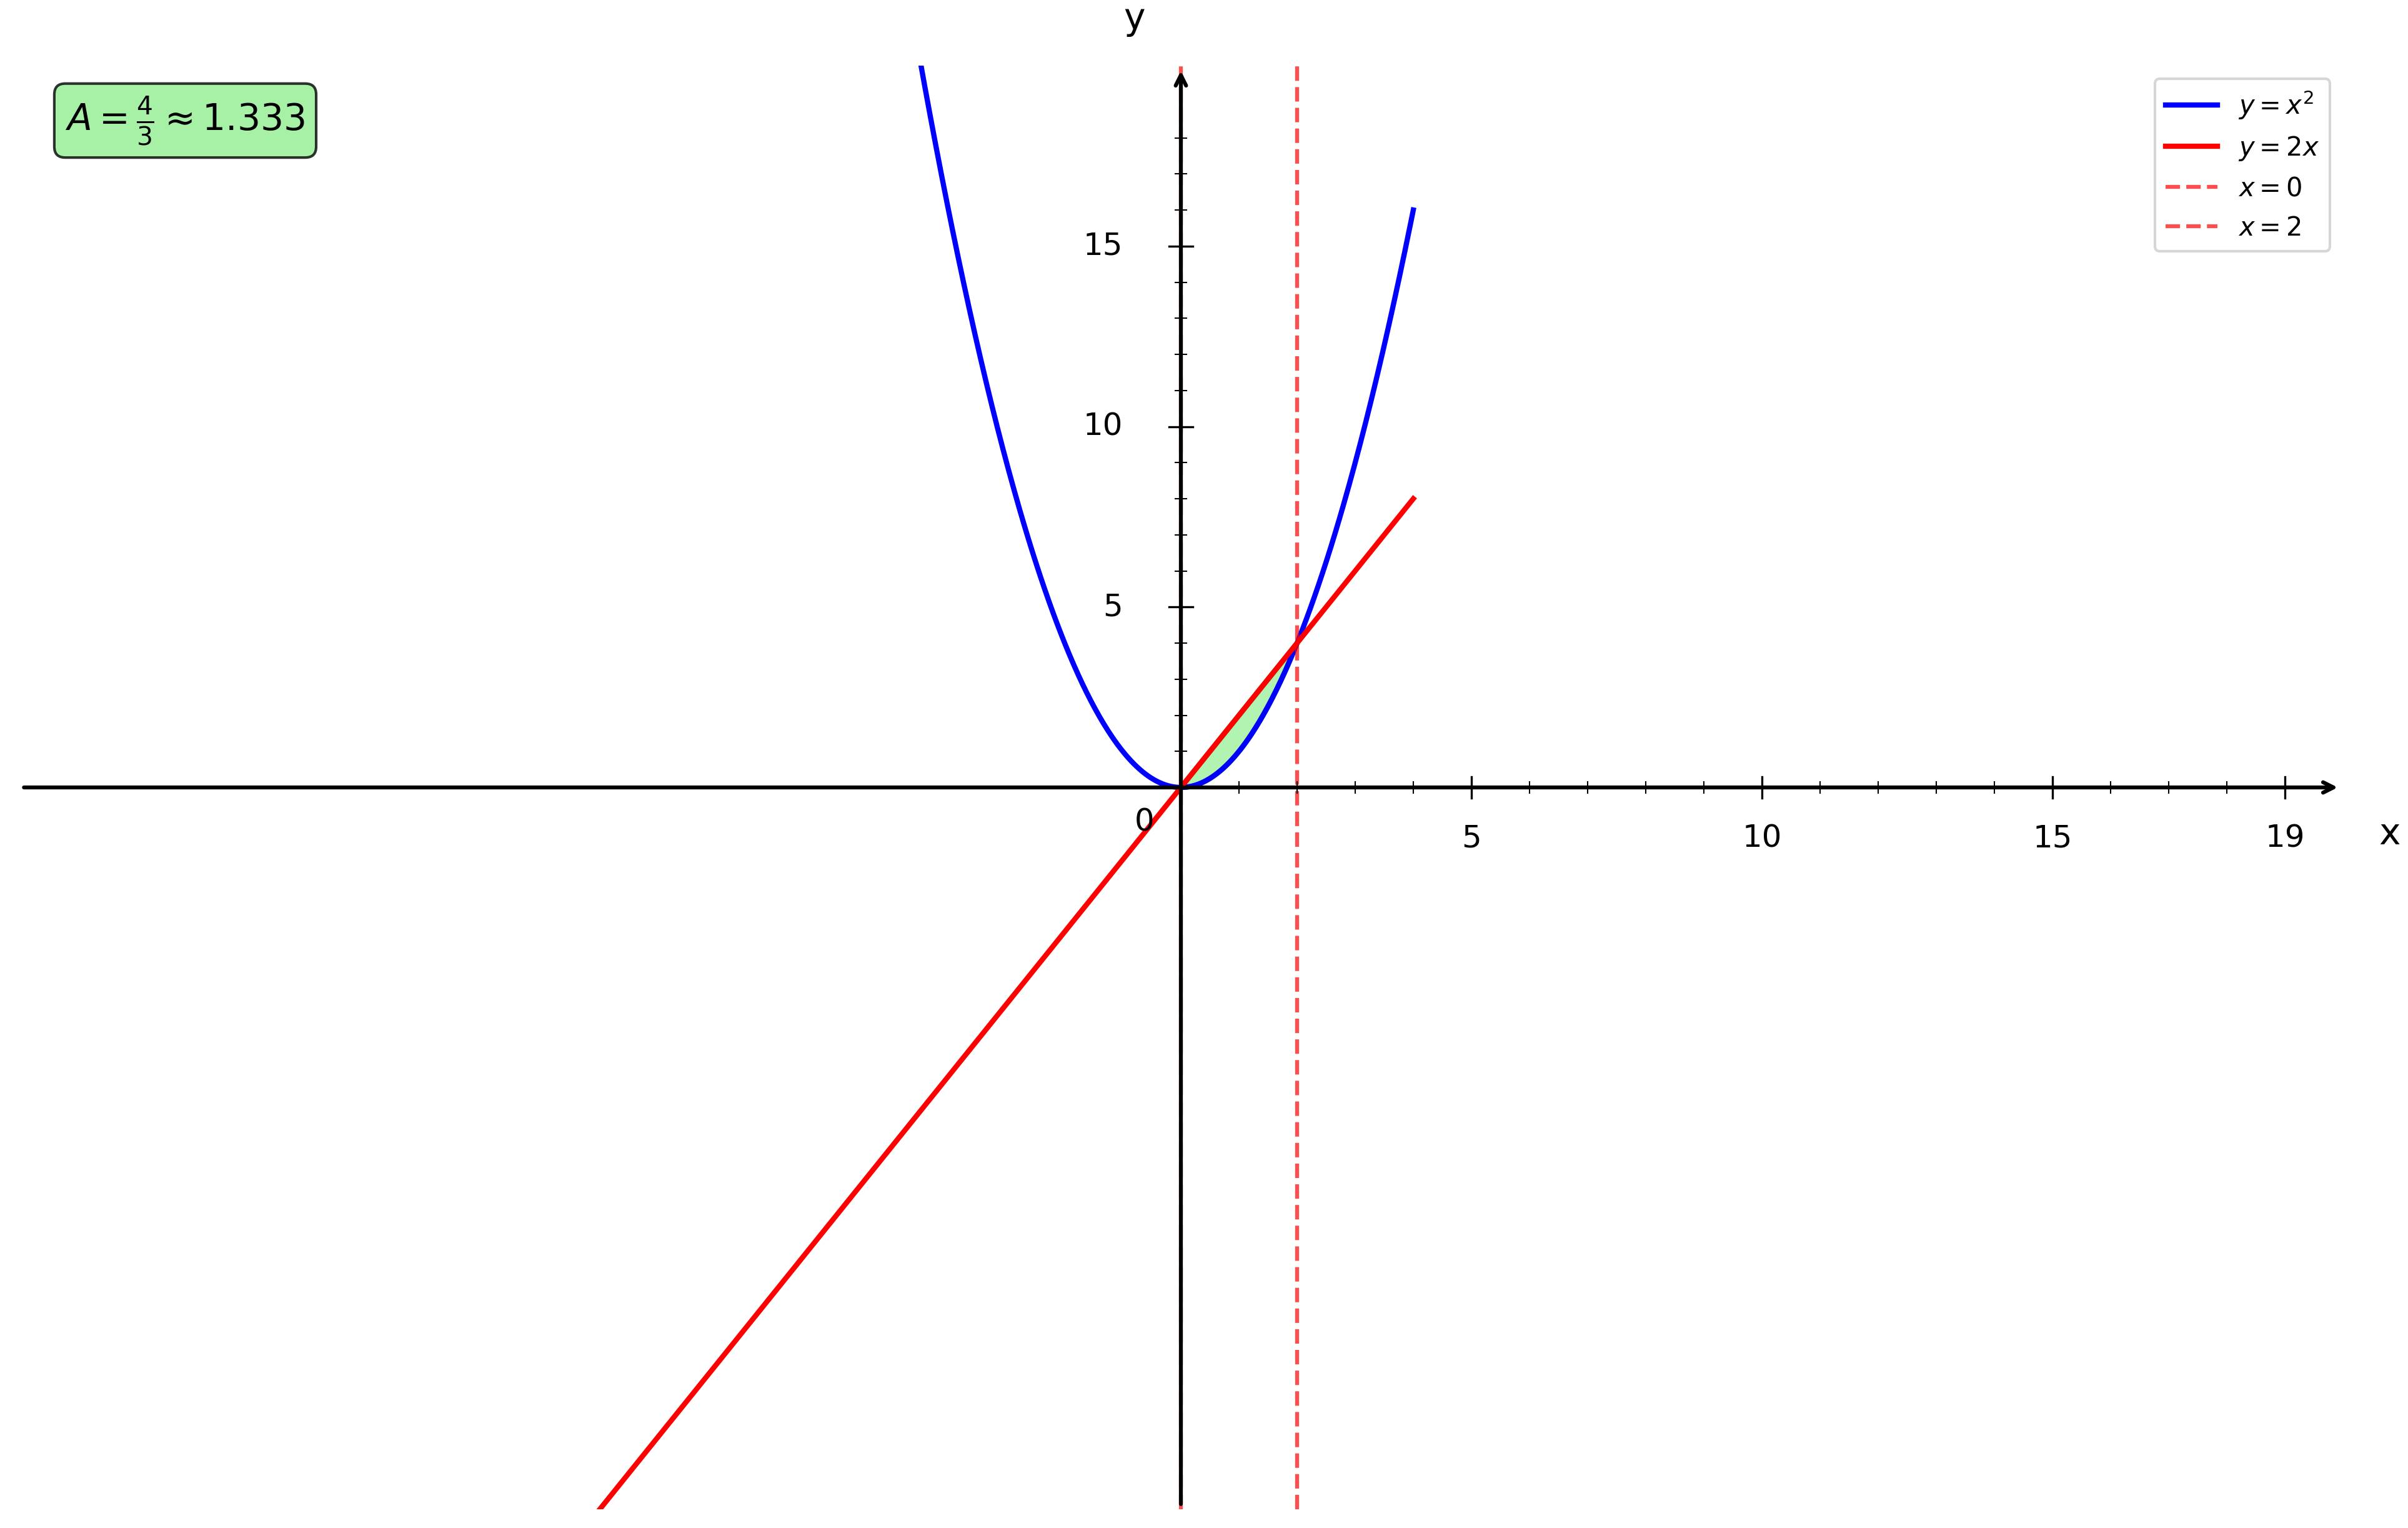

This figure's Python source:
import numpy as np
import matplotlib.pyplot as plt
from matplotlib.patches import Polygon

plt.figure(figsize=(16, 10))
ax = plt.gca()

# Fonctions
def f1(x):
    return x**2

def f2(x):
    return 2*x

# Bornes d'intégration
a = 0
b = 2

# Intervalles
x1 = np.linspace(-20, 4, 1000)

# Courbes
plt.plot(x1, f1(x1), 'b-', linewidth=2, label=r'$y = x^2$')
plt.plot(x1, f2(x1), 'r-', linewidth=2, label=r'$y = 2x$')

# Remplissage de l'aire entre les courbes
x_fill = np.linspace(a, b, 100)
y1_fill = f1(x_fill)
y2_fill = f2(x_fill)

# Création du polygone pour l'aire entre les courbes
vertices = list(zip(x_fill, y1_fill)) + list(zip(x_fill[::-1], y2_fill[::-1]))
polygon = Polygon(vertices, facecolor='lightgreen', alpha=0.7, edgecolor='green', linewidth=2)
ax.add_patch(polygon)

# Droites verticales aux bornes
plt.axvline(x=a, color='red', linestyle='--', linewidth=1.5, alpha=0.7, label='$x = 0$')
plt.axvline(x=b, color='red', linestyle='--', linewidth=1.5, alpha=0.7, label='$x = 2$')

# Limites
plt.xlim(-20, 20)
plt.ylim(-20, 20)

# Désactiver ticks automatiques
ax.set_xticks([])
ax.set_yticks([])

# Supprimer spines
for spine in ax.spines.values():
    spine.set_visible(False)

# Tracer les axes avec flèches
ax.annotate("", xy=(20, 0), xytext=(-20, 0),
            arrowprops=dict(arrowstyle="->", color="black", linewidth=1.5))
ax.annotate("", xy=(0, 20), xytext=(0, -20),
            arrowprops=dict(arrowstyle="->", color="black", linewidth=1.5))

# Texte "0"
ax.text(-0.8, -1.2, '0', fontsize=12)

# Graduation manuelle
xticks_major = [5, 10, 15, 19]
yticks_major = [5, 10, 15, 19]

# Axe X grandes graduations
for x in xticks_major:
    ax.plot([x, x], [-0.3, 0.3], color="black", linewidth=0.8)
    ax.text(x, -1.0, str(x), ha='center', va='top', fontsize=12)

# Axe Y grandes graduations
for y in yticks_major:
    if y < 19:
        ax.plot([-0.2, 0.2], [y, y], color="black", linewidth=0.8)
        ax.text(-1.0, y, str(y), ha='right', va='center', fontsize=12)

# Petites graduations intermédiaires
for x in range(1, 20):
    if x not in xticks_major:
        ax.plot([x, x], [-0.15, 0.15], color="black", linewidth=0.5)

for y in range(1, 20):
    if y not in yticks_major and y < 19:
        ax.plot([-0.1, 0.1], [y, y], color="black", linewidth=0.5)

# Labels
plt.xlabel('x', fontsize=14, labelpad=15)
plt.ylabel('y', fontsize=14, labelpad=15, rotation=0)
ax.xaxis.set_label_coords(1.02, 0.48)
ax.yaxis.set_label_coords(0.48, 1.02)

# Légende
plt.legend(fontsize=10, loc='upper right')

# Ajout du calcul de l'aire
aire = 4/3
plt.text(0.02, 0.98, f'$A = \\frac{{4}}{{3}} \\approx {aire:.3f}$', 
         transform=plt.gca().transAxes, fontsize=14, fontweight='bold',
         bbox=dict(boxstyle='round', facecolor='lightgreen', alpha=0.8),
         verticalalignment='top')

# Sauvegarde
plt.savefig('/Users/anthonytabet/Desktop/OptiTABV2/OptiTAB/frontend/cours/graphe/aire_entre_courbes_question1.png', 
            dpi=300, bbox_inches='tight')
plt.show()

print("Graphique 'aire_entre_courbes_question1.png' créé avec succès!")
